4-way image classification set "retinal_images" from GitHub (prisi8379/Retiscan_Miniproject); label vocabulary: mild diabetic retinopathy, moderate diabetic retinopathy, proliferative diabetic retinopathy, severe diabetic retinopathy.

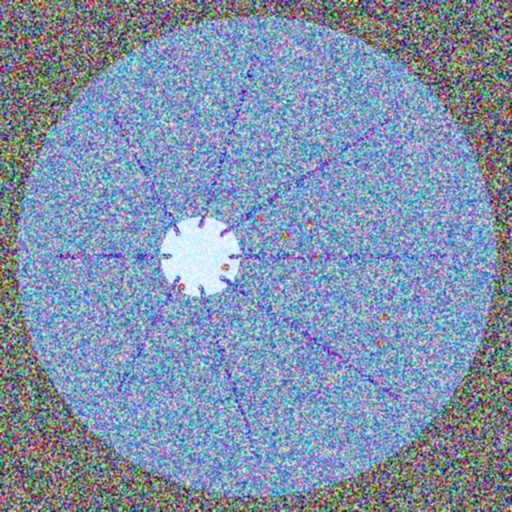
Label: moderate diabetic retinopathy

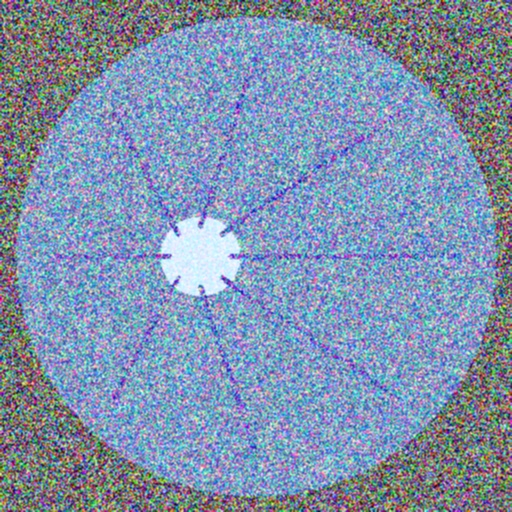
Label: mild diabetic retinopathy

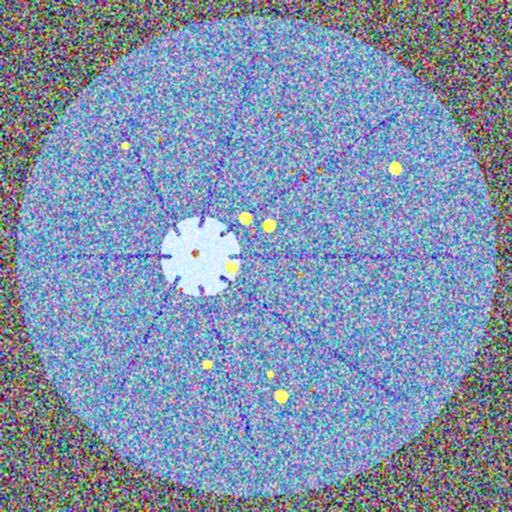
Label: severe diabetic retinopathy

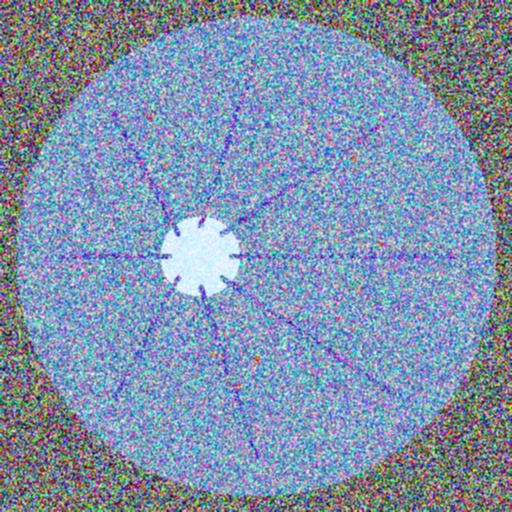
Label: moderate diabetic retinopathy

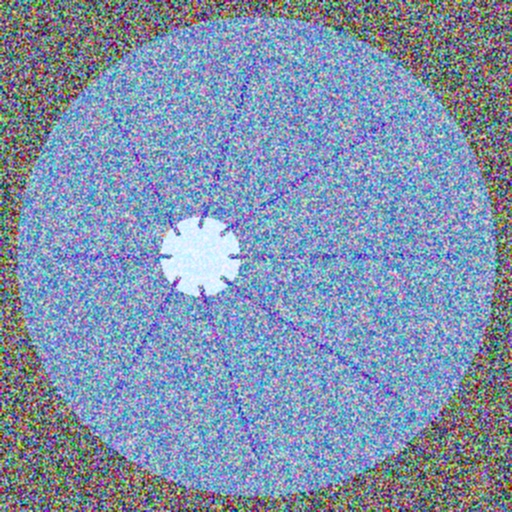
Label: mild diabetic retinopathy

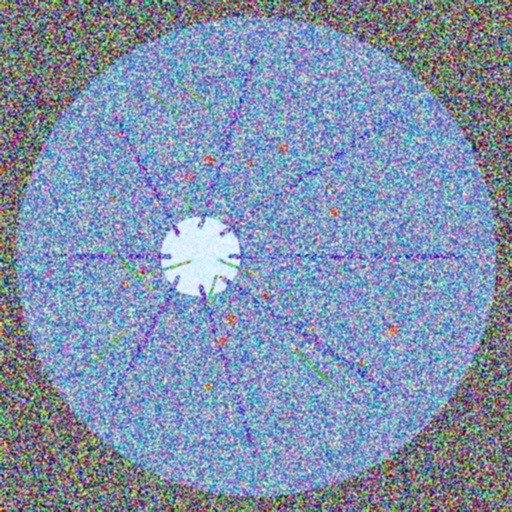
Label: proliferative diabetic retinopathy
